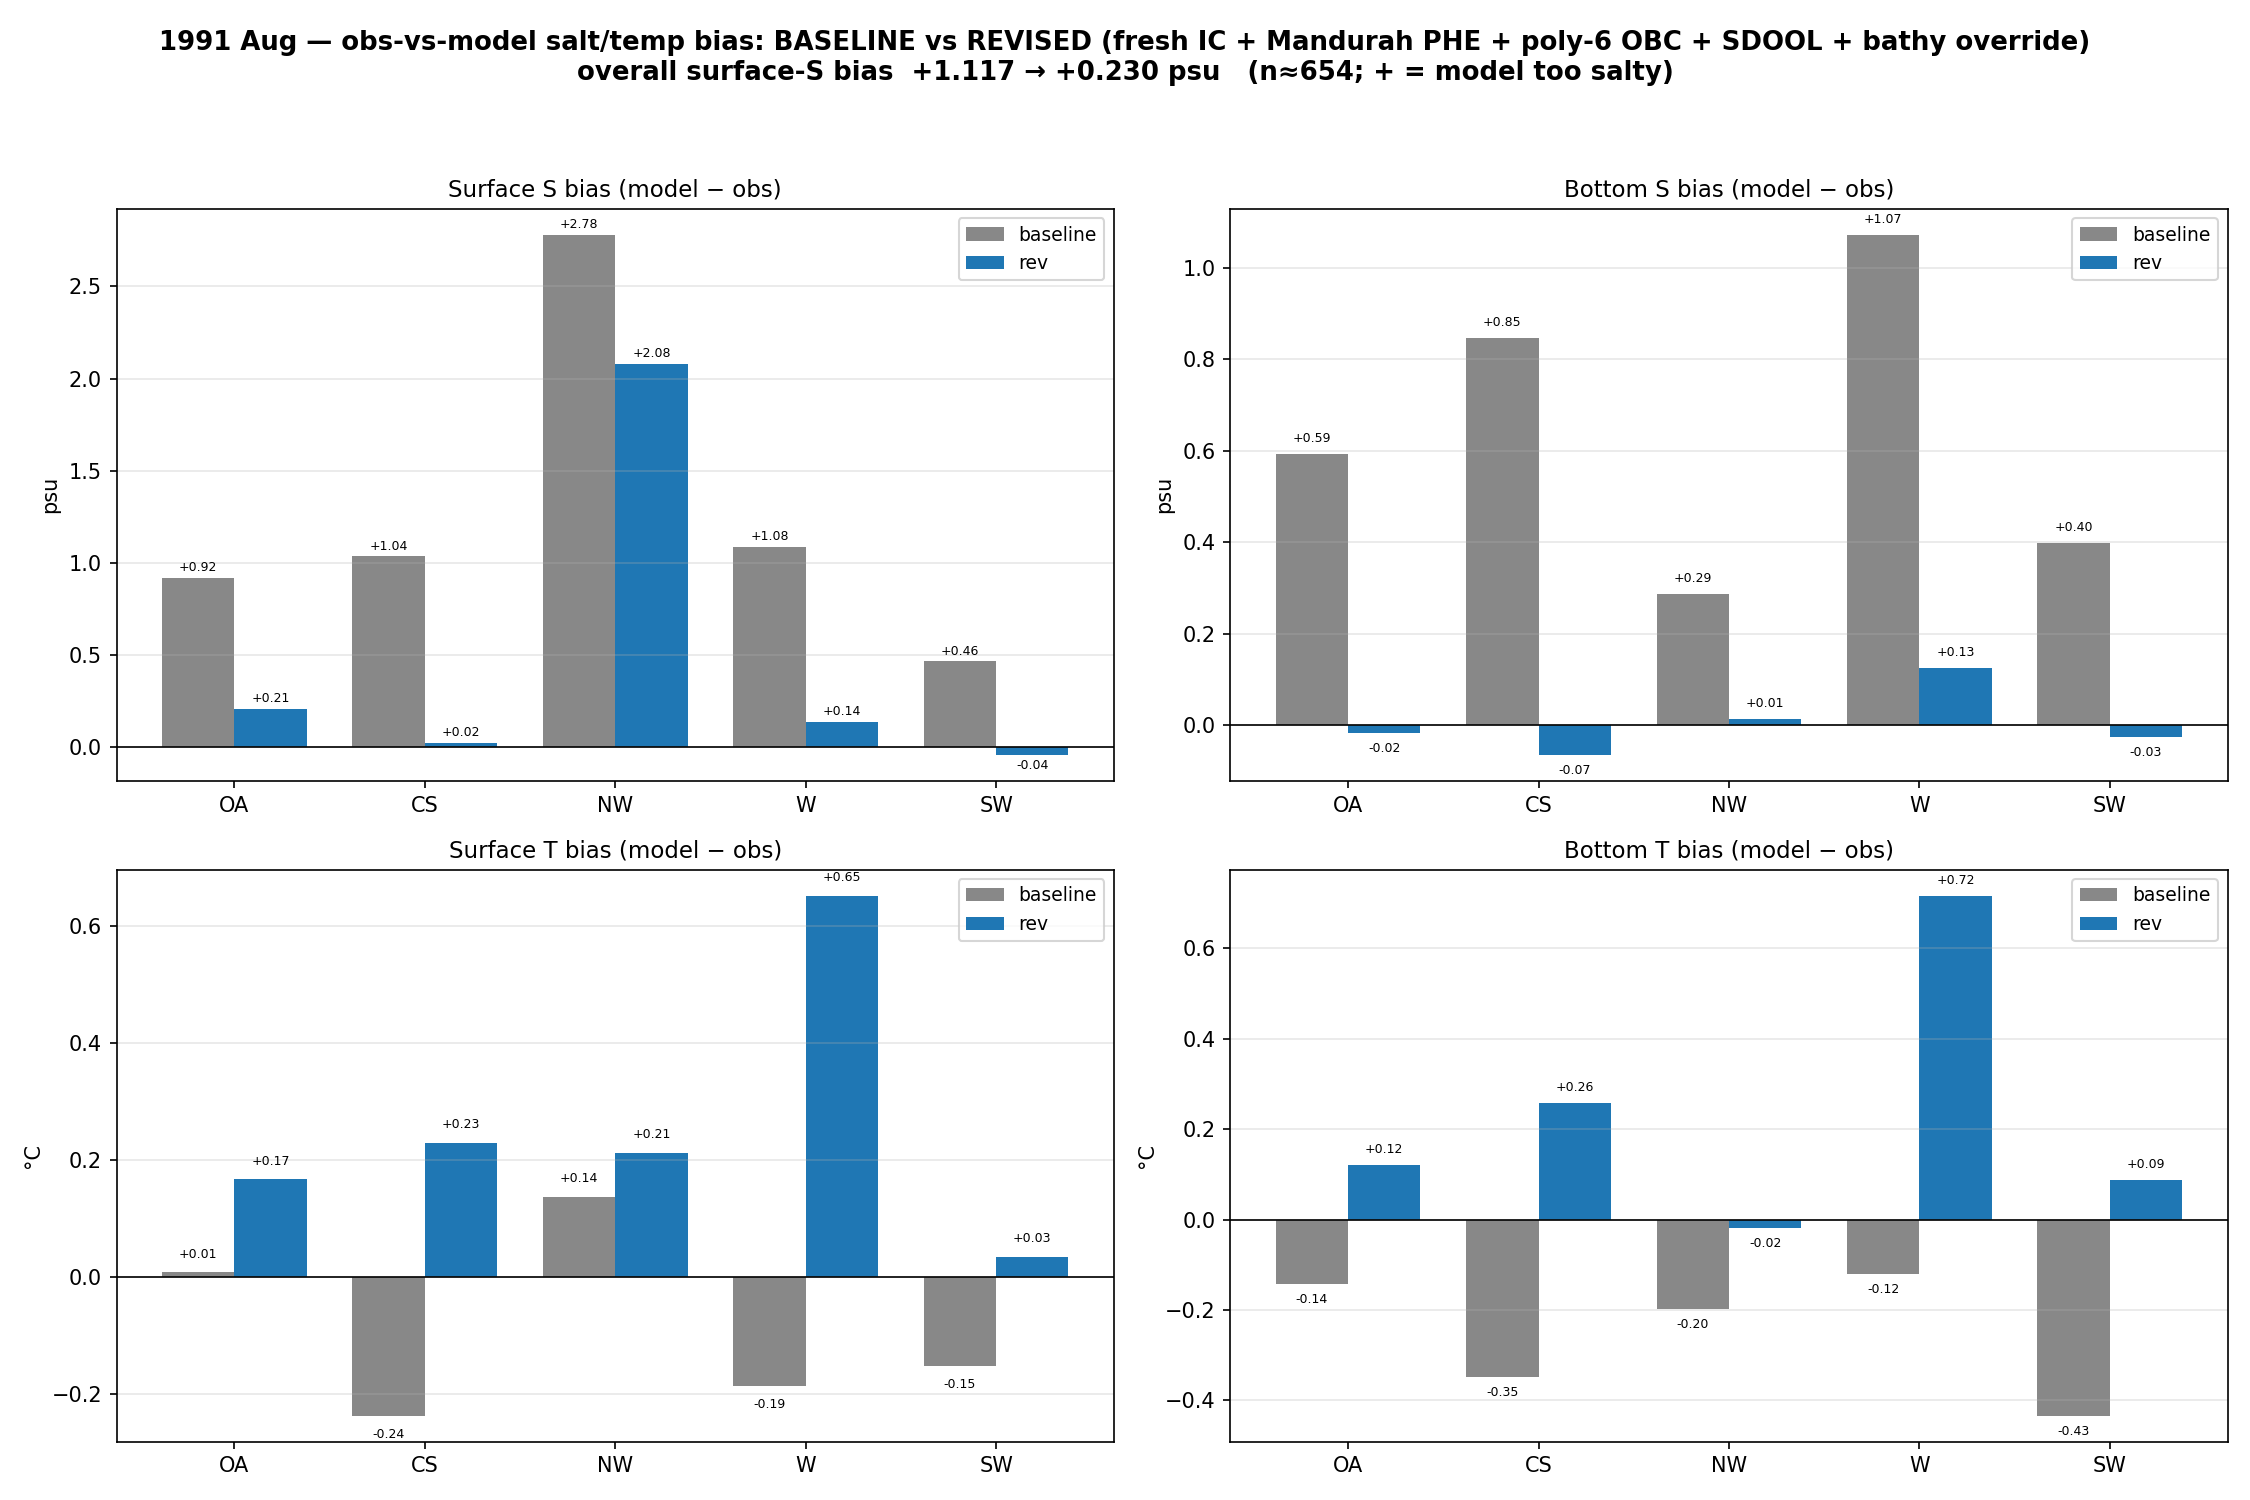

Values plotted in this chart, from the file beside it:
region, level, var, run, bias, n
OA, surf, S, baseline, 0.9174, 195
CS, surf, S, baseline, 1.035, 388
NW, surf, S, baseline, 2.781, 49
W, surf, S, baseline, 1.085, 6
SW, surf, S, baseline, 0.4639, 16
OA, surf, S, rev, 0.2074, 195
CS, surf, S, rev, 0.02014, 388
NW, surf, S, rev, 2.081, 49
W, surf, S, rev, 0.1375, 6
SW, surf, S, rev, -0.0442, 16
OA, bot, S, baseline, 0.5936, 195
CS, bot, S, baseline, 0.8462, 388
NW, bot, S, baseline, 0.2869, 49
W, bot, S, baseline, 1.072, 6
SW, bot, S, baseline, 0.399, 16
OA, bot, S, rev, -0.01619, 195
CS, bot, S, rev, -0.06511, 388
NW, bot, S, rev, 0.01285, 49
W, bot, S, rev, 0.1251, 6
SW, bot, S, rev, -0.02623, 16
OA, surf, T, baseline, 0.008034, 195
CS, surf, T, baseline, -0.2374, 388
NW, surf, T, baseline, 0.1363, 49
W, surf, T, baseline, -0.1866, 6
SW, surf, T, baseline, -0.152, 16
OA, surf, T, rev, 0.1666, 195
CS, surf, T, rev, 0.2289, 388
NW, surf, T, rev, 0.2116, 49
W, surf, T, rev, 0.6514, 6
SW, surf, T, rev, 0.03465, 16
OA, bot, T, baseline, -0.1428, 195
CS, bot, T, baseline, -0.3474, 388
NW, bot, T, baseline, -0.1974, 49
W, bot, T, baseline, -0.1214, 6
SW, bot, T, baseline, -0.4344, 16
OA, bot, T, rev, 0.1202, 195
CS, bot, T, rev, 0.258, 388
NW, bot, T, rev, -0.01928, 49
W, bot, T, rev, 0.7166, 6
SW, bot, T, rev, 0.08734, 16
